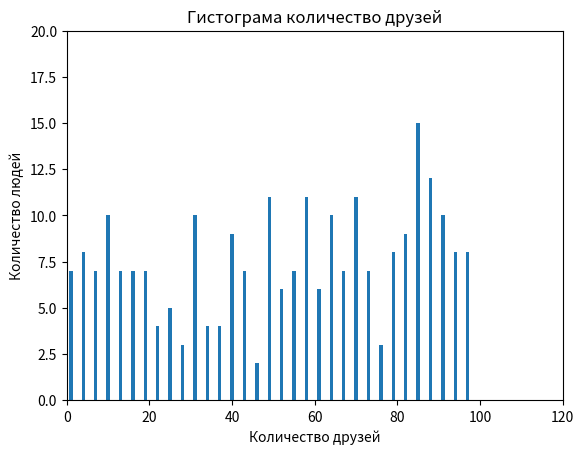

Reproduce this figure in Python.
#!/usr/bin/env python3
# -*- coding: utf-8 -*-
"""
Created on Sat Aug 31 19:22:01 2019

@author: perelygin
"""
import random 
from collections import Counter
import matplotlib.pyplot as plt # подмодуль pyplot

num_friends = [random.randrange(1,100,3) for j in range(250)] #количество друзей
friends_counts = Counter(num_friends) #Counter - ключи дают частотность(как часто встречается в списке) 
xs = range(101)
ys =  [friends_counts[x] for x in xs]
plt.bar(xs,ys)
plt.axis([0,120,0,20])
plt.title("Гистограма количество друзей")
plt.xlabel("Количество друзей")
plt.ylabel("Количество людей")
plt.show()
#print(friends_counts)
#print(ys)
#print(friends_counts[1])
num_points =  len(num_friends)
print('число точек "len(num_friends)" = ', num_points)

largest_value = max(num_friends)
print('максимальное значение "max(num_friends)"', largest_value)

smallest_value = min(num_friends)
print('минимальное значение "min(num_friends)"', smallest_value)

sorted_value = sorted(num_friends)
#print('Отсортированные значения',sorted_value)

smallest_value = sorted_value[0]
print('минимальное значение ', smallest_value)
second_smallest_value = sorted_value[1]
print('следующее минимальное значение ', second_smallest_value)

second_largest_value = sorted_value[-1]
print('следующий максимум ', second_largest_value)

def mean(x):
    """Среднее"""
    return sum(x)/len(x)

print('среднее ',mean(num_friends))

def median(v):
    """ возвращает ближайшее к середине значение для v"""
    n = len(v)
    sorted_v = sorted(v)
    midpoint = n // 2  #индекс серединного значения
    if n % 2 == 1: # если нечетное, то вернуть срединное значение
        return sorted_v[midpoint]
    else: # если четное, то вернуть среднее значение 2х значений из середины
        lo = midpoint-1
        hi = midpoint
        return (sorted_v[lo]+sorted_v[hi]) / 2

print('медиана ',median(num_friends))
#print((sorted(num_friends)[124]+sorted(num_friends)[125])/2)

def quantile(x,p):
    """возвращает значение в x, соответствующее p-му проценту данных """
    p_index = int(p*len(x))   
    return sorted(x)[p_index]

print('Верхний квантиль ',quantile(num_friends,0.75))

























